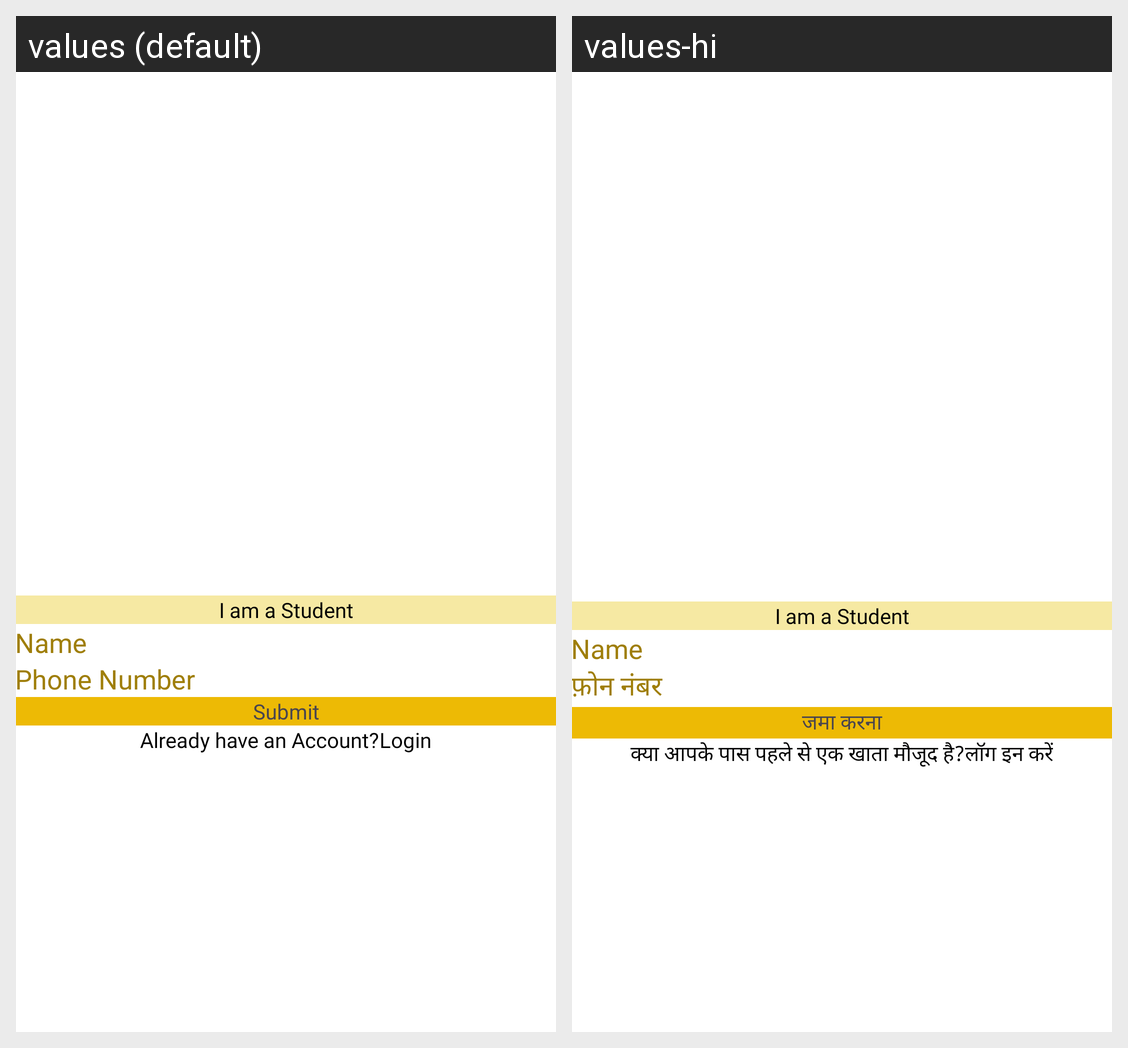

Strings drawn on this Android screen and how each of the app's shown locales translates them:
Android screen res/layout/activity_sign_up.xml rendered under 2 locales, left to right: values (default), values-hi. Device: Nexus 5 (rendered at 1080×1920; each locale shown at half size, 540×960, under a caption strip naming it); theme Theme.Lifeset.
Strings drawn on this screen, with the default value and each locale's value (text and hints the layout hard-codes, and strings that could not be matched under every locale, appear in the picture but are not listed):

str_phone_number
  values: Phone Number
  values-hi: फ़ोन नंबर

str_submit
  values: Submit
  values-hi: जमा करना

str_already_have_an_account
  values: Already have an Account?
  values-hi: क्या आपके पास पहले से एक खाता मौजूद है?

str_login
  values: Login
  values-hi: लॉग इन करें
